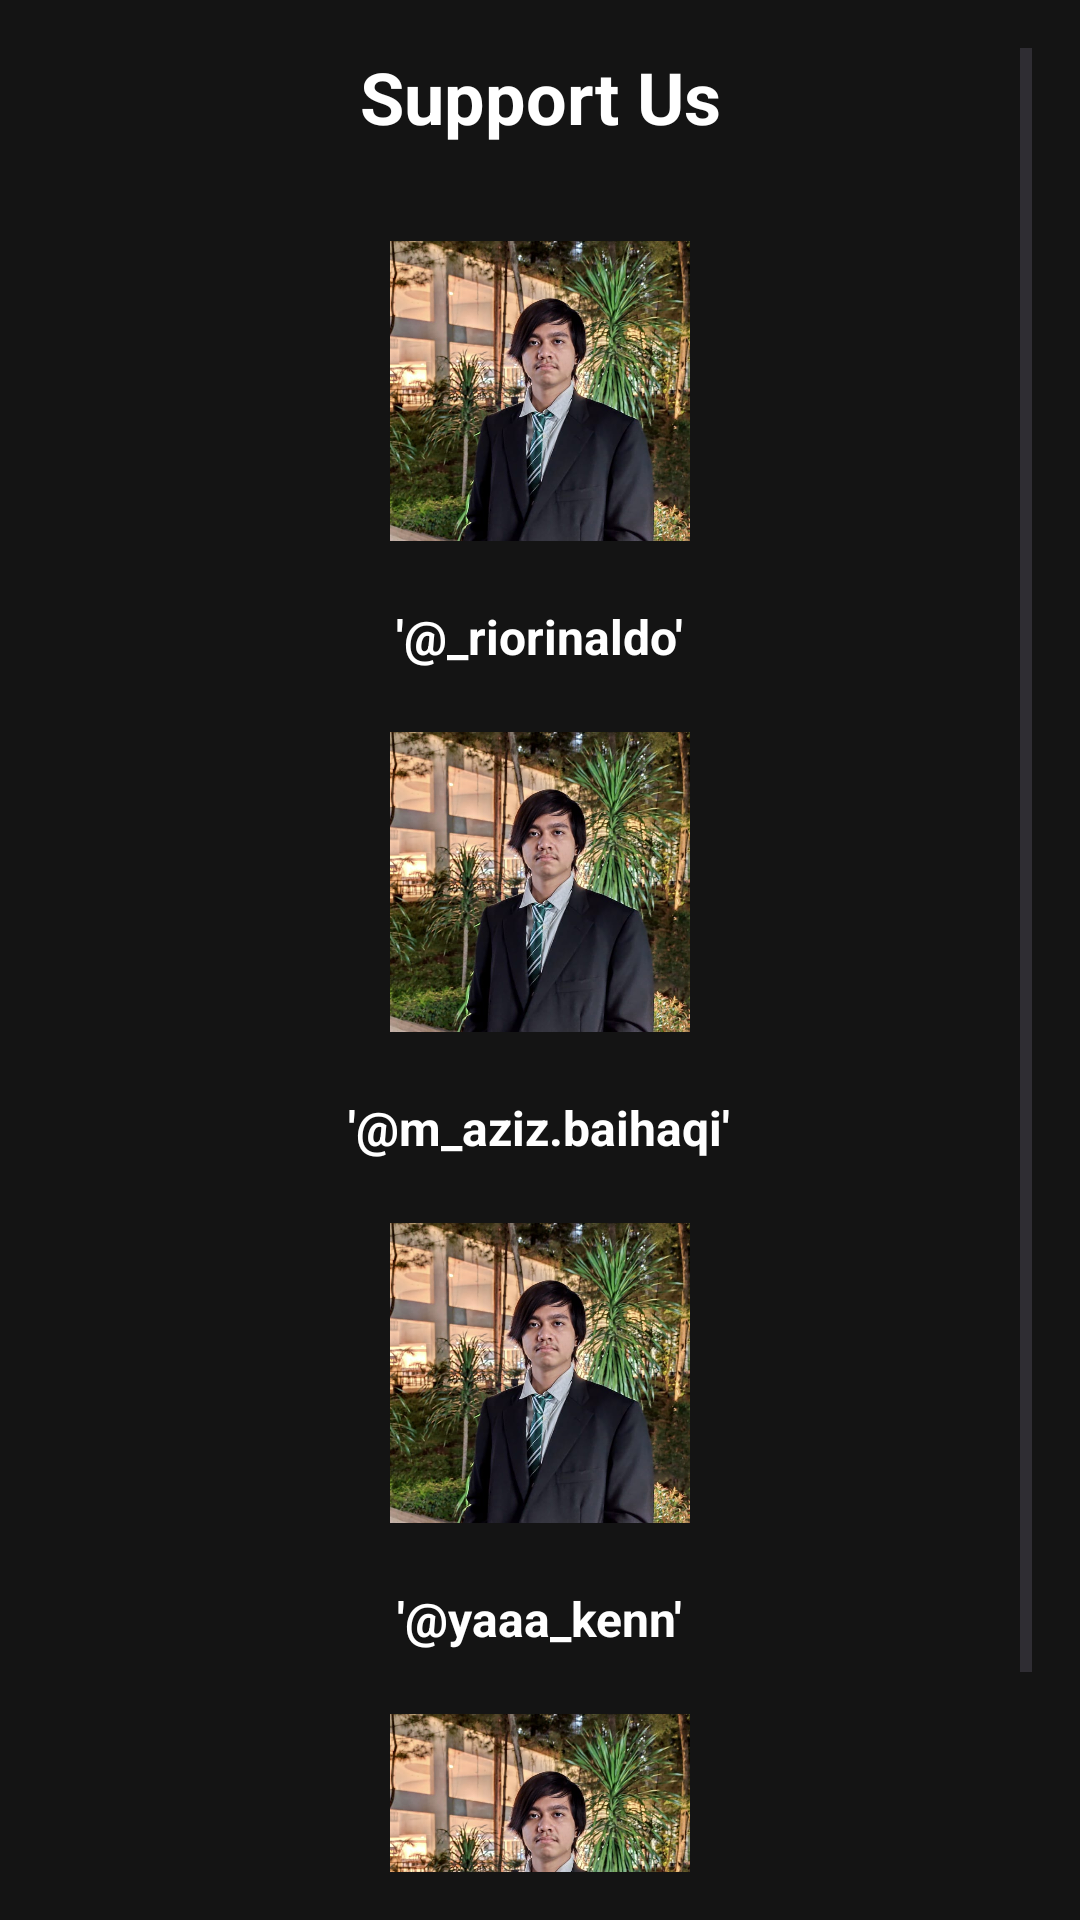

Reconstruct the res/layout file that produces this screen, plus the resources it refers to.
<!-- AndroidManifest.xml: application theme Theme.Project_Kelompok3 -->
<!-- res/layout/fragment_support.xml -->
<?xml version="1.0" encoding="utf-8"?>
<ScrollView xmlns:android="http://schemas.android.com/apk/res/android"
    android:layout_width="match_parent"
    android:layout_height="match_parent"
    android:background="@color/black"
    android:padding="16dp">

    <LinearLayout
        android:layout_width="match_parent"
        android:layout_height="wrap_content"
        android:orientation="vertical">

        <TextView
            android:layout_width="match_parent"
            android:layout_height="wrap_content"
            android:text="Support Us"
            android:textColor="@android:color/white"
            android:textSize="24sp"
            android:textStyle="bold"
            android:gravity="center"
            android:layout_marginBottom="16dp" />

        <ImageView
            android:layout_width="100dp"
            android:layout_height="100dp"
            android:layout_marginBottom="16dp"
            android:layout_marginTop="16dp"
            android:layout_gravity="center"
            android:src="@drawable/riojr100"
            android:background="@drawable/image_border"
            android:contentDescription="@string/profile_image"
            android:scaleType="centerCrop" />

        <TextView
            android:layout_width="195dp"
            android:layout_height="match_parent"
            android:padding="5dp"
            android:text="'@_riorinaldo'"
            android:layout_gravity="center"
            android:textAlignment="center"
            android:textColor="@android:color/white"
            android:textSize="16sp"
            android:textStyle="bold" />

        <ImageView
            android:layout_width="100dp"
            android:layout_height="100dp"
            android:layout_marginBottom="16dp"
            android:layout_marginTop="16dp"
            android:layout_gravity="center"
            android:src="@drawable/riojr100"
            android:background="@drawable/image_border"
            android:contentDescription="@string/profile_image"
            android:scaleType="centerCrop" />

        <TextView
            android:layout_width="195dp"
            android:layout_height="match_parent"
            android:padding="5dp"
            android:text="'@m_aziz.baihaqi'"
            android:layout_gravity="center"
            android:textAlignment="center"
            android:textColor="@android:color/white"
            android:textSize="16sp"
            android:textStyle="bold" />

        <ImageView
            android:layout_width="100dp"
            android:layout_height="100dp"
            android:layout_marginBottom="16dp"
            android:layout_marginTop="16dp"
            android:layout_gravity="center"
            android:src="@drawable/riojr100"
            android:background="@drawable/image_border"
            android:contentDescription="@string/profile_image"
            android:scaleType="centerCrop" />

        <TextView
            android:layout_width="195dp"
            android:layout_height="match_parent"
            android:padding="5dp"
            android:text="'@yaaa_kenn'"
            android:layout_gravity="center"
            android:textAlignment="center"
            android:textColor="@android:color/white"
            android:textSize="16sp"
            android:textStyle="bold" />

        <ImageView
            android:layout_width="100dp"
            android:layout_height="100dp"
            android:layout_marginBottom="16dp"
            android:layout_marginTop="16dp"
            android:layout_gravity="center"
            android:src="@drawable/riojr100"
            android:background="@drawable/image_border"
            android:contentDescription="@string/profile_image"
            android:scaleType="centerCrop" />

        <TextView
            android:layout_width="195dp"
            android:layout_height="match_parent"
            android:padding="5dp"
            android:text="'@credonewithlife'"
            android:layout_gravity="center"
            android:textAlignment="center"
            android:textColor="@android:color/white"
            android:textSize="16sp"
            android:textStyle="bold" />

    </LinearLayout>

</ScrollView>
<!-- resources referenced by this layout -->
<resources>
  <color name="black">#141414</color>
  <!-- drawable image_border (drawable) -->
  <?xml version="1.0" encoding="utf-8"?>
  <layer-list xmlns:android="http://schemas.android.com/apk/res/android">
      
      <item>
          <shape android:shape="rectangle">
              <solid android:color="#000000" /> 
              <corners android:radius="10dp" />  
          </shape>
      </item>
      
      <item android:top="10dp" android:bottom="10dp" android:left="10dp" android:right="10dp">
          <shape android:shape="rectangle">
              <solid android:color="#FFFFFF" /> 
              <corners android:radius="100dp" />
          </shape>
      </item>
  </layer-list>
  <!-- drawable riojr100: jpg bitmap (drawable, 151096 bytes) -->
  <string name="profile_image">test</string>
  <style name="Theme.Project_Kelompok3" parent="Base.Theme.Project_Kelompok3" />
  <style name="Base.Theme.Project_Kelompok3" parent="Theme.Material3.DayNight.NoActionBar">
          
          
      </style>
</resources>
